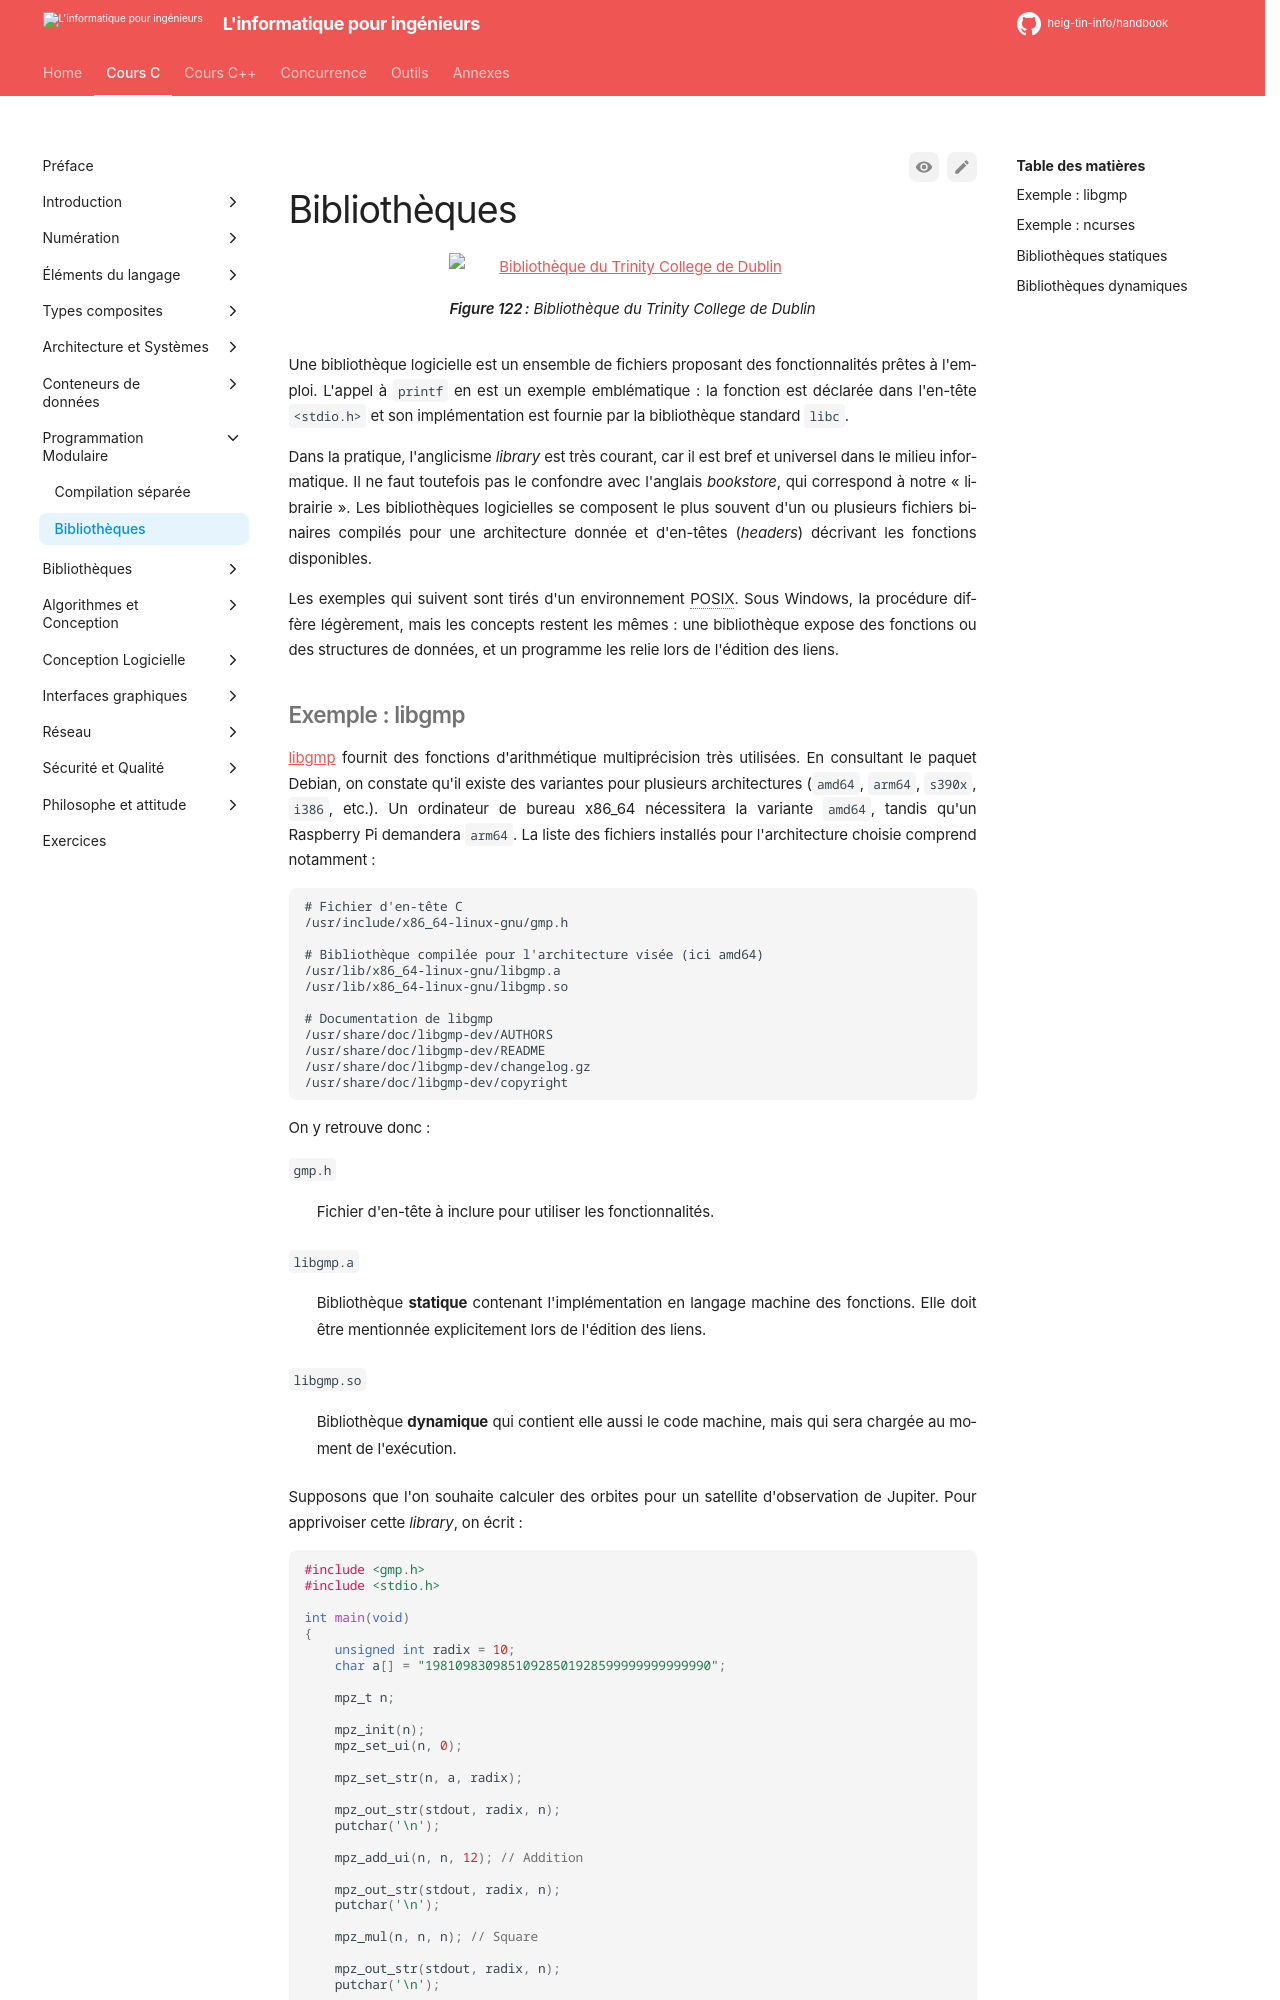

repository: heig-tin-info/handbook · page: course-c/30-modular-programming/libraries/index.html · generator: mkdocs

# Bibliothèques

![Bibliothèque du Trinity College de Dublin](/assets/images/library.jpg)

Figure: Bibliothèque du Trinity College de Dublin {#fig:library}

Une bibliothèque logicielle est un ensemble de fichiers proposant des fonctionnalités prêtes à l'emploi. L'appel à `printf` en est un exemple emblématique : la fonction est déclarée dans l'en-tête `<stdio.h>` et son implémentation est fournie par la bibliothèque standard `libc`.

Dans la pratique, l'anglicisme *library* est très courant, car il est bref et universel dans le milieu informatique. Il ne faut toutefois pas le confondre avec l'anglais *bookstore*, qui correspond à notre « librairie ». Les bibliothèques logicielles se composent le plus souvent d'un ou plusieurs fichiers binaires compilés pour une architecture donnée et d'en-têtes (*headers*) décrivant les fonctions disponibles.

Les exemples qui suivent sont tirés d'un environnement POSIX. Sous Windows, la procédure diffère légèrement, mais les concepts restent les mêmes : une bibliothèque expose des fonctions ou des structures de données, et un programme les relie lors de l'édition des liens.
